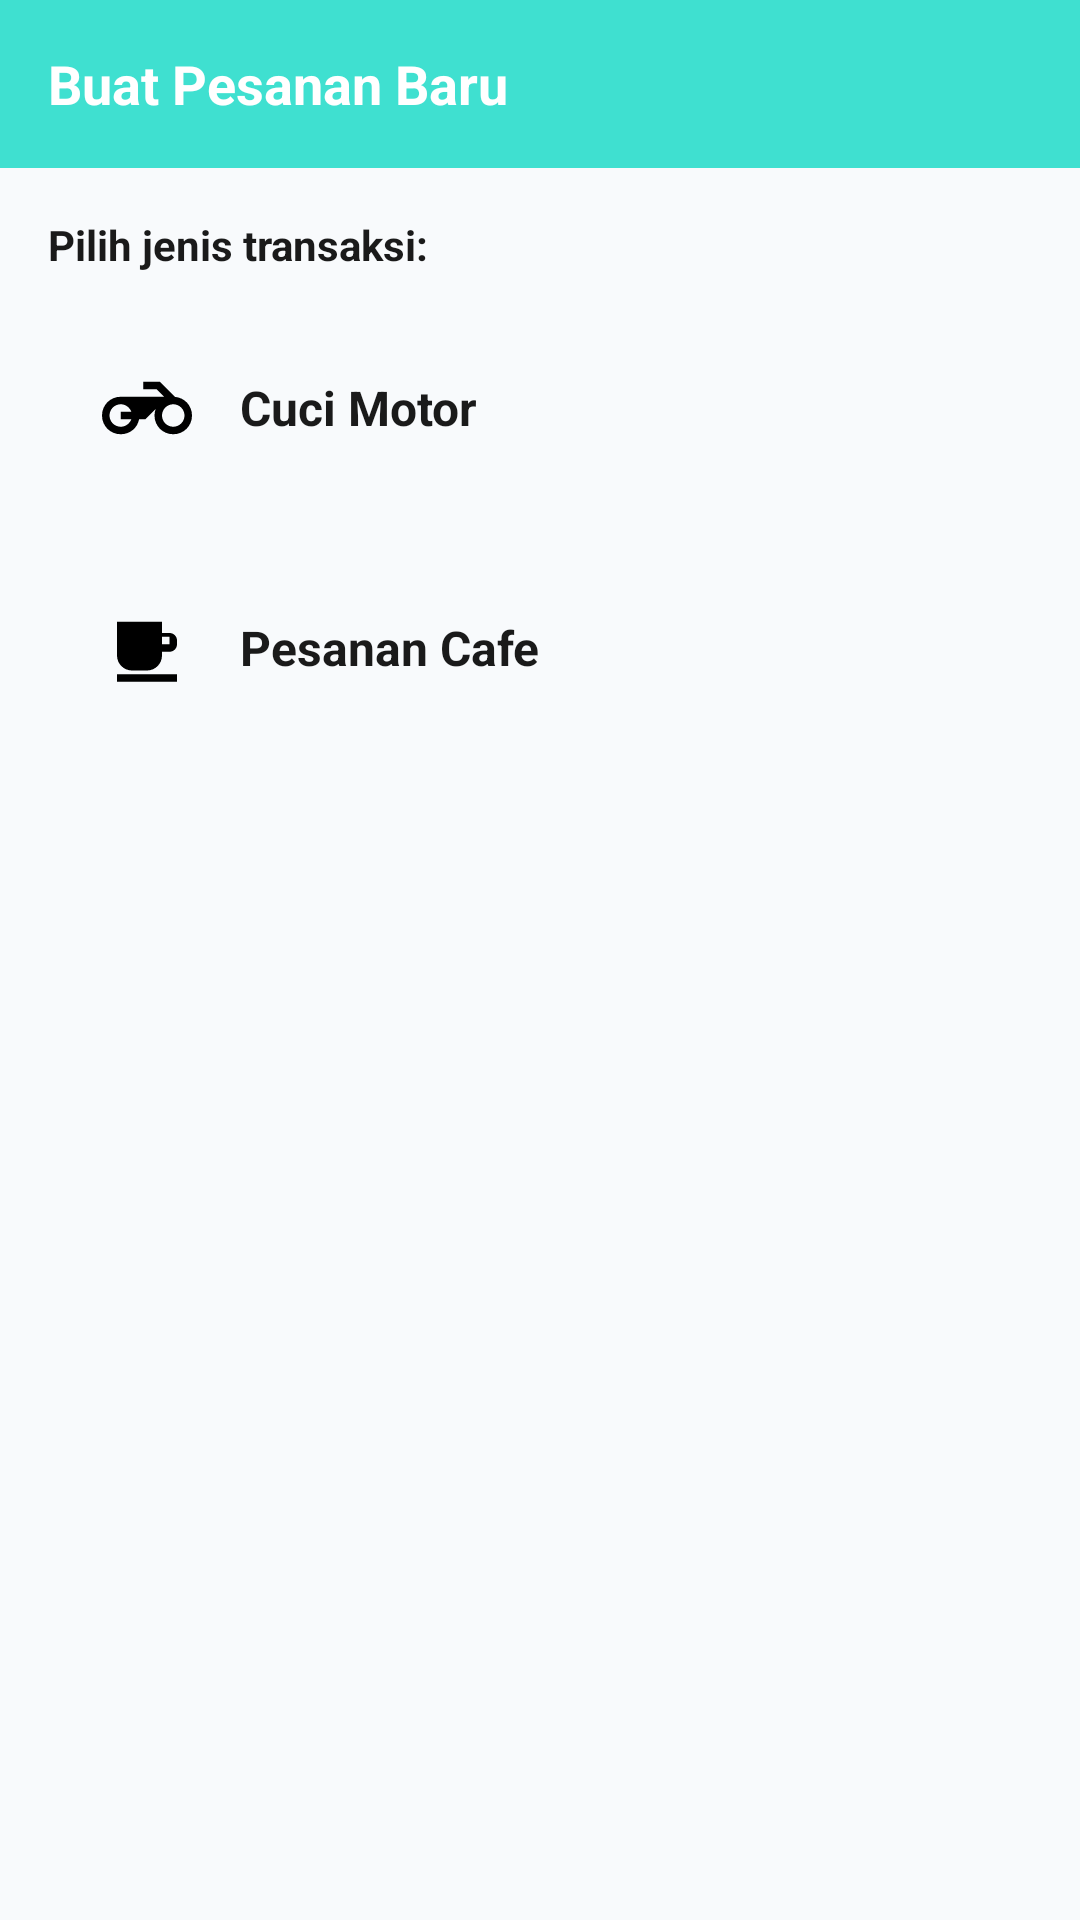

This screen was rendered from an Android layout file. Write that file and the resources it references.
<!-- AndroidManifest.xml: application theme Theme.Pitstop -->
<!-- res/layout/fragment_pesanan.xml -->
<?xml version="1.0" encoding="utf-8"?>
<LinearLayout xmlns:android="http://schemas.android.com/apk/res/android"
    android:layout_width="match_parent"
    android:layout_height="match_parent"
    android:background="@color/background"
    android:orientation="vertical">

    <LinearLayout
        android:id="@+id/toolbarHeader"
        android:layout_width="match_parent"
        android:layout_height="?attr/actionBarSize"
        android:background="@color/primary"
        android:gravity="center_vertical"
        android:orientation="horizontal"
        android:paddingStart="16dp"
        android:paddingEnd="16dp">

        <TextView
            android:layout_width="0dp"
            android:layout_height="wrap_content"
            android:layout_weight="1"
            android:text="@string/buat_pesanan_baru"
            android:textColor="@color/white"
            android:textSize="18sp"
            android:textStyle="bold" />
    </LinearLayout>

    <LinearLayout
        android:layout_width="match_parent"
        android:layout_height="wrap_content"
        android:orientation="vertical"
        android:padding="16dp">

        <TextView
            android:layout_width="wrap_content"
            android:layout_height="wrap_content"
            android:layout_marginBottom="12dp"
            android:text="@string/pilih_jenis_transaksi"
            android:textColor="@color/black"
            android:textStyle="bold" />

        <LinearLayout
            android:id="@+id/btnMotor"
            android:layout_width="match_parent"
            android:layout_height="wrap_content"
            android:layout_marginBottom="14dp"
            android:background="@drawable/bg_stat_card"
            android:gravity="center_vertical"
            android:orientation="horizontal"
            android:padding="18dp">

            <ImageView
                android:layout_width="30dp"
                android:layout_height="30dp"
                android:contentDescription="@string/cuci_motor"
                android:src="@drawable/ic_motor" />

            <TextView
                android:layout_width="0dp"
                android:layout_height="wrap_content"
                android:layout_marginStart="16dp"
                android:layout_weight="1"
                android:text="@string/cuci_motor"
                android:textColor="@color/black"
                android:textSize="16sp"
                android:textStyle="bold" />
        </LinearLayout>

        <LinearLayout
            android:id="@+id/btnCafe"
            android:layout_width="match_parent"
            android:layout_height="wrap_content"
            android:background="@drawable/bg_stat_card"
            android:gravity="center_vertical"
            android:orientation="horizontal"
            android:padding="18dp">

            <ImageView
                android:layout_width="30dp"
                android:layout_height="30dp"
                android:contentDescription="@string/pesanan_cafe"
                android:src="@drawable/ic_cafe_cup" />

            <TextView
                android:layout_width="0dp"
                android:layout_height="wrap_content"
                android:layout_marginStart="16dp"
                android:layout_weight="1"
                android:text="@string/pesanan_cafe"
                android:textColor="@color/black"
                android:textSize="16sp"
                android:textStyle="bold" />
        </LinearLayout>
    </LinearLayout>
</LinearLayout>
<!-- resources referenced by this layout -->
<resources>
  <color name="background">#F8FAFC</color>
  <color name="black">#1A1A1A</color>
  <color name="primary">#3fe0d0</color>
  <color name="white">#FFFFFF</color>
  <!-- drawable ic_cafe_cup (drawable) -->
  <vector xmlns:android="http://schemas.android.com/apk/res/android"
      android:width="24dp" android:height="24dp" android:viewportWidth="24" android:viewportHeight="24">
      <path android:fillColor="#FF000000" android:pathData="M4,19h16v2H4zM18,8h-2V5H4v9c0,2.21 1.79,4 4,4h4c2.21,0 4,-1.79 4,-4v-1h2c1.1,0 2,-0.9 2,-2V10c0,-1.1 -0.9,-2 -2,-2zM18,11h-2V9h2v2z"/>
  </vector>
  <!-- drawable ic_motor (drawable) -->
  <vector xmlns:android="http://schemas.android.com/apk/res/android"
      android:width="24dp" android:height="24dp" android:viewportWidth="24" android:viewportHeight="24">
      <path android:fillColor="#FF000000" android:pathData="M19.44,9.03L15.41,5H11v2h3.59l2,2H5c-2.8,0 -5,2.2 -5,5s2.2,5 5,5c2.46,0 4.45,-1.69 4.9,-4h1.65l2.77,-2.77c-0.21,0.54 -0.32,1.14 -0.32,1.77 0,2.8 2.2,5 5,5s5,-2.2 5,-5c0,-2.65 -1.97,-4.75 -4.56,-4.97zM7.82,15C7.4,16.15 6.28,17 5,17c-1.65,0 -3,-1.35 -3,-3s1.35,-3 3,-3c1.28,0 2.4,0.85 2.82,2H5v2h2.82zM19,17c-1.65,0 -3,-1.35 -3,-3s1.35,-3 3,-3 3,1.35 3,3 -1.35,3 -3,3z"/>
  </vector>
  <string name="buat_pesanan_baru">Buat Pesanan Baru</string>
  <string name="cuci_motor">Cuci Motor</string>
  <string name="pesanan_cafe">Pesanan Cafe</string>
  <string name="pilih_jenis_transaksi">Pilih jenis transaksi:</string>
  <style name="Theme.Pitstop" parent="Theme.MaterialComponents.Light.NoActionBar">
          <item name="colorPrimary">@color/primary</item>
          <item name="colorPrimaryDark">@color/primary_dark</item>
          <item name="colorAccent">@color/accent</item>
          <item name="android:windowBackground">@color/background</item>
          <item name="android:statusBarColor">@color/primary</item>
  
          
          <item name="android:textColorPrimary">@color/black</item>
          <item name="android:textColorSecondary">@color/grey</item>
          <item name="android:textColorHint">@color/grey</item>
  
          
          <item name="alertDialogTheme">@style/ThemeOverlay.Pitsop.Dialog</item>
      </style>
  <color name="primary_dark">#0D1F3D</color>
  <color name="accent">#2D6CDF</color>
  <color name="grey">#7C8698</color>
  <style name="ThemeOverlay.Pitsop.Dialog" parent="ThemeOverlay.MaterialComponents.Dialog.Alert">
          <item name="android:windowBackground">@color/white</item>
          <item name="android:textColorPrimary">@color/black</item>
          <item name="android:textColorSecondary">@color/grey</item>
      </style>
</resources>
